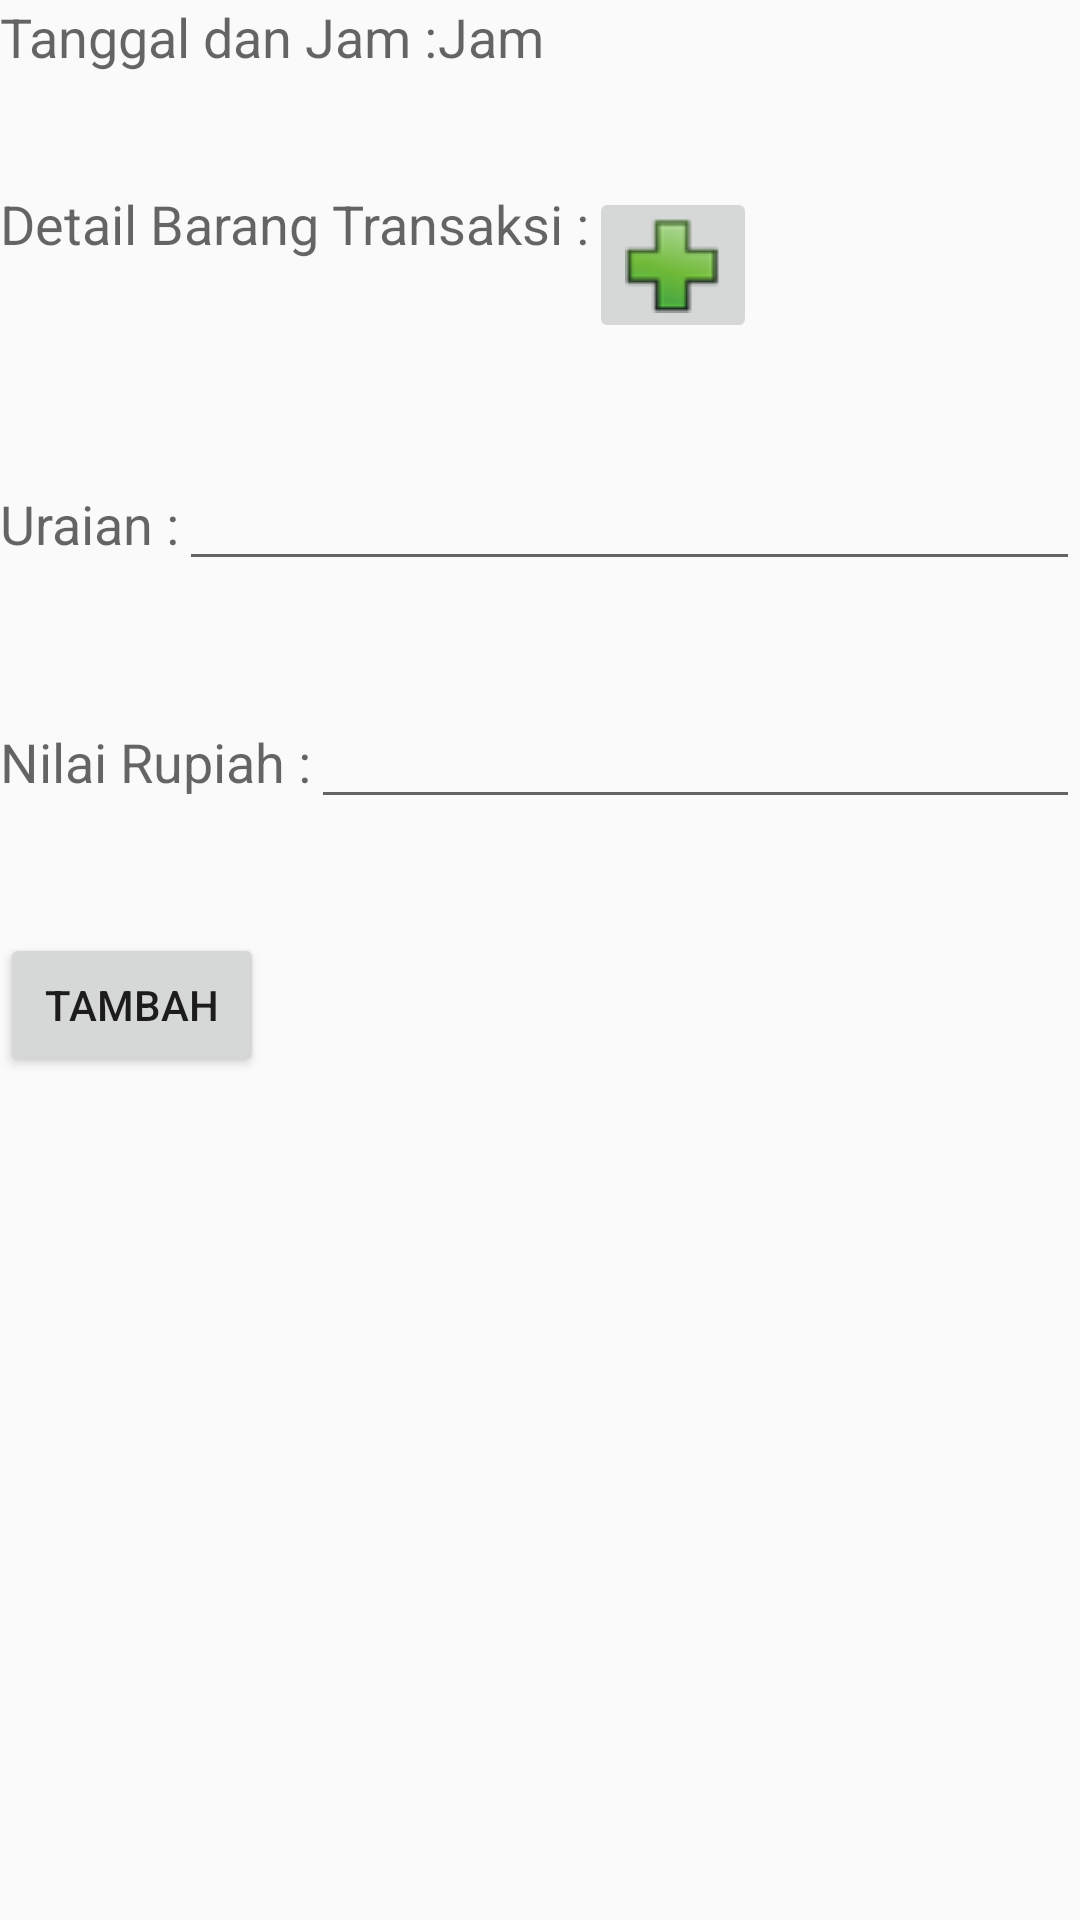

This screen was rendered from an Android layout file. Write that file and the resources it references.
<!-- AndroidManifest.xml: application theme AppTheme -->
<!-- res/layout/activity_transaksi_penjualan.xml -->
<?xml version="1.0" encoding="utf-8"?>
<ScrollView xmlns:android="http://schemas.android.com/apk/res/android"
    android:layout_width="match_parent"
    android:layout_height="match_parent"
    android:clickable="true"
    android:focusableInTouchMode="true" >

<LinearLayout 
    android:layout_width="match_parent"
    android:layout_height="match_parent"
    android:orientation="vertical" >
    

	<ViewStub android:id="@+id/vsHeader" 
	    android:inflatedId="@+id/header" 
		android:layout_width="wrap_content" 
		android:layout_height="wrap_content" 
		android:layout="@layout/header" />
	
	<LinearLayout
	    android:layout_width="match_parent"
    	android:layout_height="match_parent"
    	android:orientation="vertical" >

		<LinearLayout
		    android:layout_width="wrap_content"
		    android:layout_height="wrap_content" >

		<TextView
		    android:id="@+id/textView2"
		    android:layout_width="wrap_content"
		    android:layout_height="wrap_content"
		    android:text="Tanggal dan Jam :"
		    android:textAppearance="?android:attr/textAppearanceMedium" />
		<TextView
		    android:id="@+id/isiJam"
		    android:layout_width="wrap_content"
		    android:layout_height="wrap_content"
		    android:text="Jam"
		    android:textAppearance="?android:attr/textAppearanceMedium" />
	    </LinearLayout>

	    <LinearLayout
		    android:layout_width="match_parent"
		    android:layout_height="38dp"
		    android:orientation="vertical" >
		    
		</LinearLayout>

		<LinearLayout
		    android:id="@+id/linearLayoutTransaksiPenjualanBarang"
		    android:layout_width="match_parent"
		    android:layout_height="wrap_content"
		    android:orientation="vertical" >

	<LinearLayout
		    android:layout_width="match_parent"
		    android:layout_height="wrap_content"
		    android:orientation="horizontal" >

		    <TextView
		        android:id="@+id/textView5"
		        android:layout_width="wrap_content"
		        android:layout_height="wrap_content"
		        android:text="Detail Barang Transaksi :"
		        android:textAppearance="?android:attr/textAppearanceMedium" />



		    <ImageButton
		        android:id="@+id/addTransaksiBarang"
		        android:layout_width="wrap_content"
		        android:layout_height="wrap_content"
		        android:src="@drawable/plus" />
		</LinearLayout>

		</LinearLayout>

	    <LinearLayout
		    android:layout_width="match_parent"
		    android:layout_height="38dp"
		    android:orientation="vertical" >
		    
		</LinearLayout>

	    <LinearLayout
	        android:layout_width="match_parent"
	        android:layout_height="wrap_content"
	        android:orientation="horizontal" >

	        <TextView
	            android:id="@+id/textView6"
	            android:layout_width="wrap_content"
	            android:layout_height="wrap_content"
	            android:text="Uraian :"
	            android:textAppearance="?android:attr/textAppearanceMedium" />

	        <EditText
	            android:id="@+id/isiUraian"
	            android:layout_width="wrap_content"
	            android:layout_height="wrap_content"
	            android:layout_weight="0.65" />
	    </LinearLayout>

		<LinearLayout
		    android:layout_width="match_parent"
		    android:layout_height="38dp"
		    android:orientation="vertical" >
		    
		</LinearLayout>
		<LinearLayout
		    android:layout_width="match_parent"
		    android:layout_height="wrap_content"
		    android:orientation="horizontal" >

		<TextView
		    android:id="@+id/textView7"
		    android:layout_width="wrap_content"
		    android:layout_height="wrap_content"
		    android:text="Nilai Rupiah :"
		    android:textAppearance="?android:attr/textAppearanceMedium" />

		<EditText
		    android:id="@+id/isiNilaiRupiah"
		    android:layout_width="match_parent"
		    android:layout_height="wrap_content" />

		</LinearLayout>
		<LinearLayout
		    android:layout_width="match_parent"
		    android:layout_height="38dp"
		    android:orientation="vertical" >
		    
		</LinearLayout>

		<LinearLayout
		    android:layout_width="match_parent"
		    android:layout_height="wrap_content"
		    android:orientation="horizontal" >

		    <Button
		        android:id="@+id/buttonTransaksiPenjualan"
		        android:layout_width="wrap_content"
		        android:layout_height="wrap_content"
		        android:text="Tambah" />
		</LinearLayout>

	</LinearLayout>
</LinearLayout>
</ScrollView>
<!-- res/layout/header.xml (included above) -->
<?xml version="1.0" encoding="utf-8"?>
<RelativeLayout xmlns:android="http://schemas.android.com/apk/res/android"
    android:layout_width="fill_parent"
    android:layout_height="wrap_content"
    android:background="@color/title_background" >

    <LinearLayout
        android:id="@+id/panelIconLeft"
        android:layout_width="wrap_content"
        android:layout_height="wrap_content"
        android:layout_alignParentLeft="true"
        android:layout_centerVertical="true"
        android:layout_margin="5dp" >

        <Button
            android:id="@+id/btnHome"
            android:layout_width="45dp"
            android:layout_height="wrap_content"
            android:background="@drawable/ic_home"
            android:onClick="btnHomeClick" />
    </LinearLayout>

    <TextView
        android:id="@+id/txtHeading"
        style="@style/heading_text"
        android:layout_width="fill_parent"
        android:layout_height="wrap_content"
        android:layout_centerInParent="true"
        android:layout_marginLeft="5dp"
        android:layout_marginRight="5dp"
        android:layout_toLeftOf="@+id/panelIconRight"
        android:layout_toRightOf="@id/panelIconLeft"
        android:ellipsize="marquee"
        android:focusable="true"
        android:focusableInTouchMode="true"
        android:gravity="center"
        android:marqueeRepeatLimit="marquee_forever"
        android:singleLine="true"
        android:text=""
        android:textColor="@android:color/white" />

    


</RelativeLayout>
<!-- resources referenced by this layout -->
<resources>
  <!-- drawable plus: png bitmap (drawable, 1495 bytes) -->
  <style name="heading_text">
  		<item name="android:textColor">#ff000000</item>
  		<item name="android:textStyle">bold</item>
  		<item name="android:textSize">16sp</item>
  		<item name="android:padding">5dp</item>
  	</style>
  <style name="AppTheme" parent="AppBaseTheme">
          
      </style>
  <style name="AppBaseTheme" parent="Theme.AppCompat.Light">
          
      </style>
</resources>
